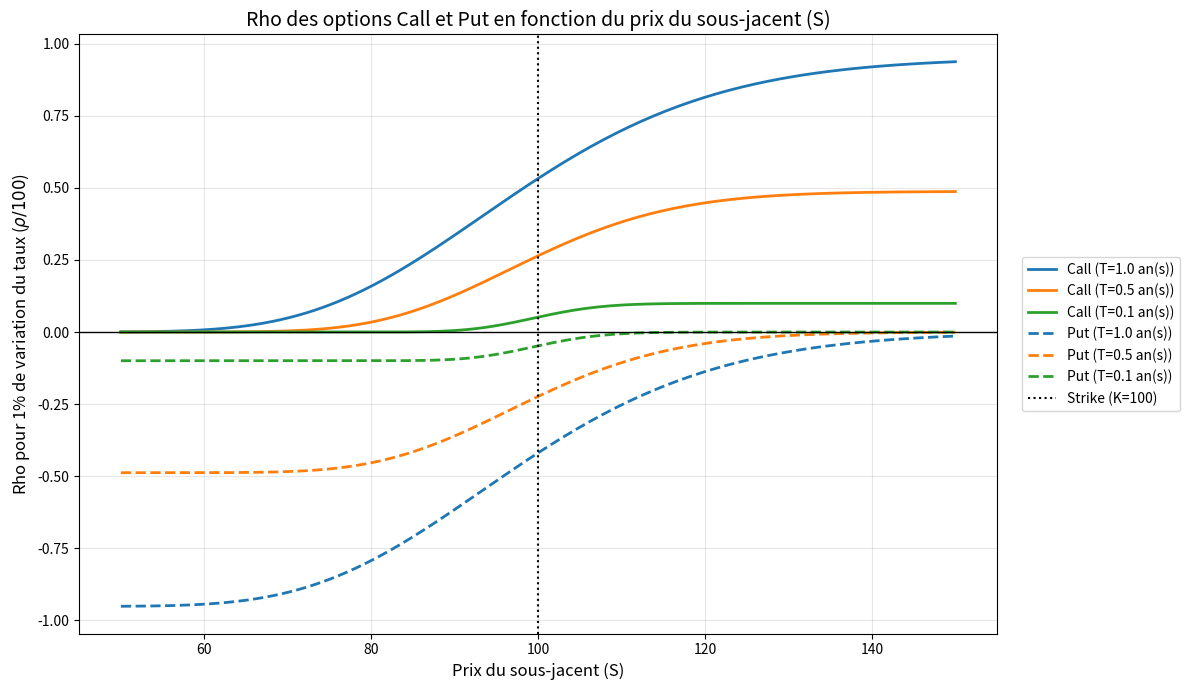

Write the Python code that produced this figure.
import numpy as np
import matplotlib.pyplot as plt
from scipy.stats import norm

def calc_d2(S, K, T, r, sigma):
    """Calcule uniquement d2, car le Rho n'utilise pas directement d1."""
    if T <= 0:
        return np.inf if S >= K else -np.inf
    d1 = (np.log(S / K) + (r + 0.5 * sigma**2) * T) / (sigma * np.sqrt(T))
    return d1 - sigma * np.sqrt(T)

def rho_call(S, K, T, r, sigma):
    """Calcule le Rho d'une option Call."""
    if T <= 0: return 0.0
    d2 = calc_d2(S, K, T, r, sigma)
    return K * T * np.exp(-r * T) * norm.cdf(d2)

def rho_put(S, K, T, r, sigma):
    """Calcule le Rho d'une option Put."""
    if T <= 0: return 0.0
    d2 = calc_d2(S, K, T, r, sigma)
    return -K * T * np.exp(-r * T) * norm.cdf(-d2)

def tracer_graphique_rho():
    """
    Génère un graphique illustrant le Rho pour un Call et un Put.
    Met en évidence que la sensibilité est maximale dans la monnaie (ITM).
    """
    K = 100.0
    r = 0.05
    sigma = 0.20
    S_values = np.linspace(50, 150, 200)
    
    # Maturités pour observer l'effet du temps (le Rho augmente avec T)
    maturites = [1.0, 0.5, 0.1] 
    
    plt.figure(figsize=(12, 7))
    couleurs = ['#1f77b4', '#ff7f0e', '#2ca02c']

    # Tracé pour le Call
    for i, T in enumerate(maturites):
        # Division par 100 pour obtenir l'effet d'une hausse de 1% des taux
        rhos_c = [rho_call(S, K, T, r, sigma) / 100 for S in S_values]
        plt.plot(S_values, rhos_c, color=couleurs[i], 
                 label=f'Call (T={T} an(s))', linewidth=2)

    # Tracé pour le Put
    for i, T in enumerate(maturites):
        rhos_p = [rho_put(S, K, T, r, sigma) / 100 for S in S_values]
        plt.plot(S_values, rhos_p, color=couleurs[i], linestyle='--', 
                 label=f'Put (T={T} an(s))', linewidth=2)

    plt.axvline(K, color='black', linestyle=':', label='Strike (K=100)')
    plt.axhline(0, color='black', linewidth=1)

    plt.title('Rho des options Call et Put en fonction du prix du sous-jacent (S)', fontsize=14)
    plt.xlabel('Prix du sous-jacent (S)', fontsize=12)
    plt.ylabel('Rho pour 1% de variation du taux ($\\rho / 100$)', fontsize=12)
    plt.grid(True, alpha=0.3)
    
    plt.legend(loc='center left', bbox_to_anchor=(1.02, 0.5), fontsize=10)
    plt.tight_layout()
    
    plt.show()

# --- Exécution ---
if __name__ == "__main__":
    tracer_graphique_rho()
